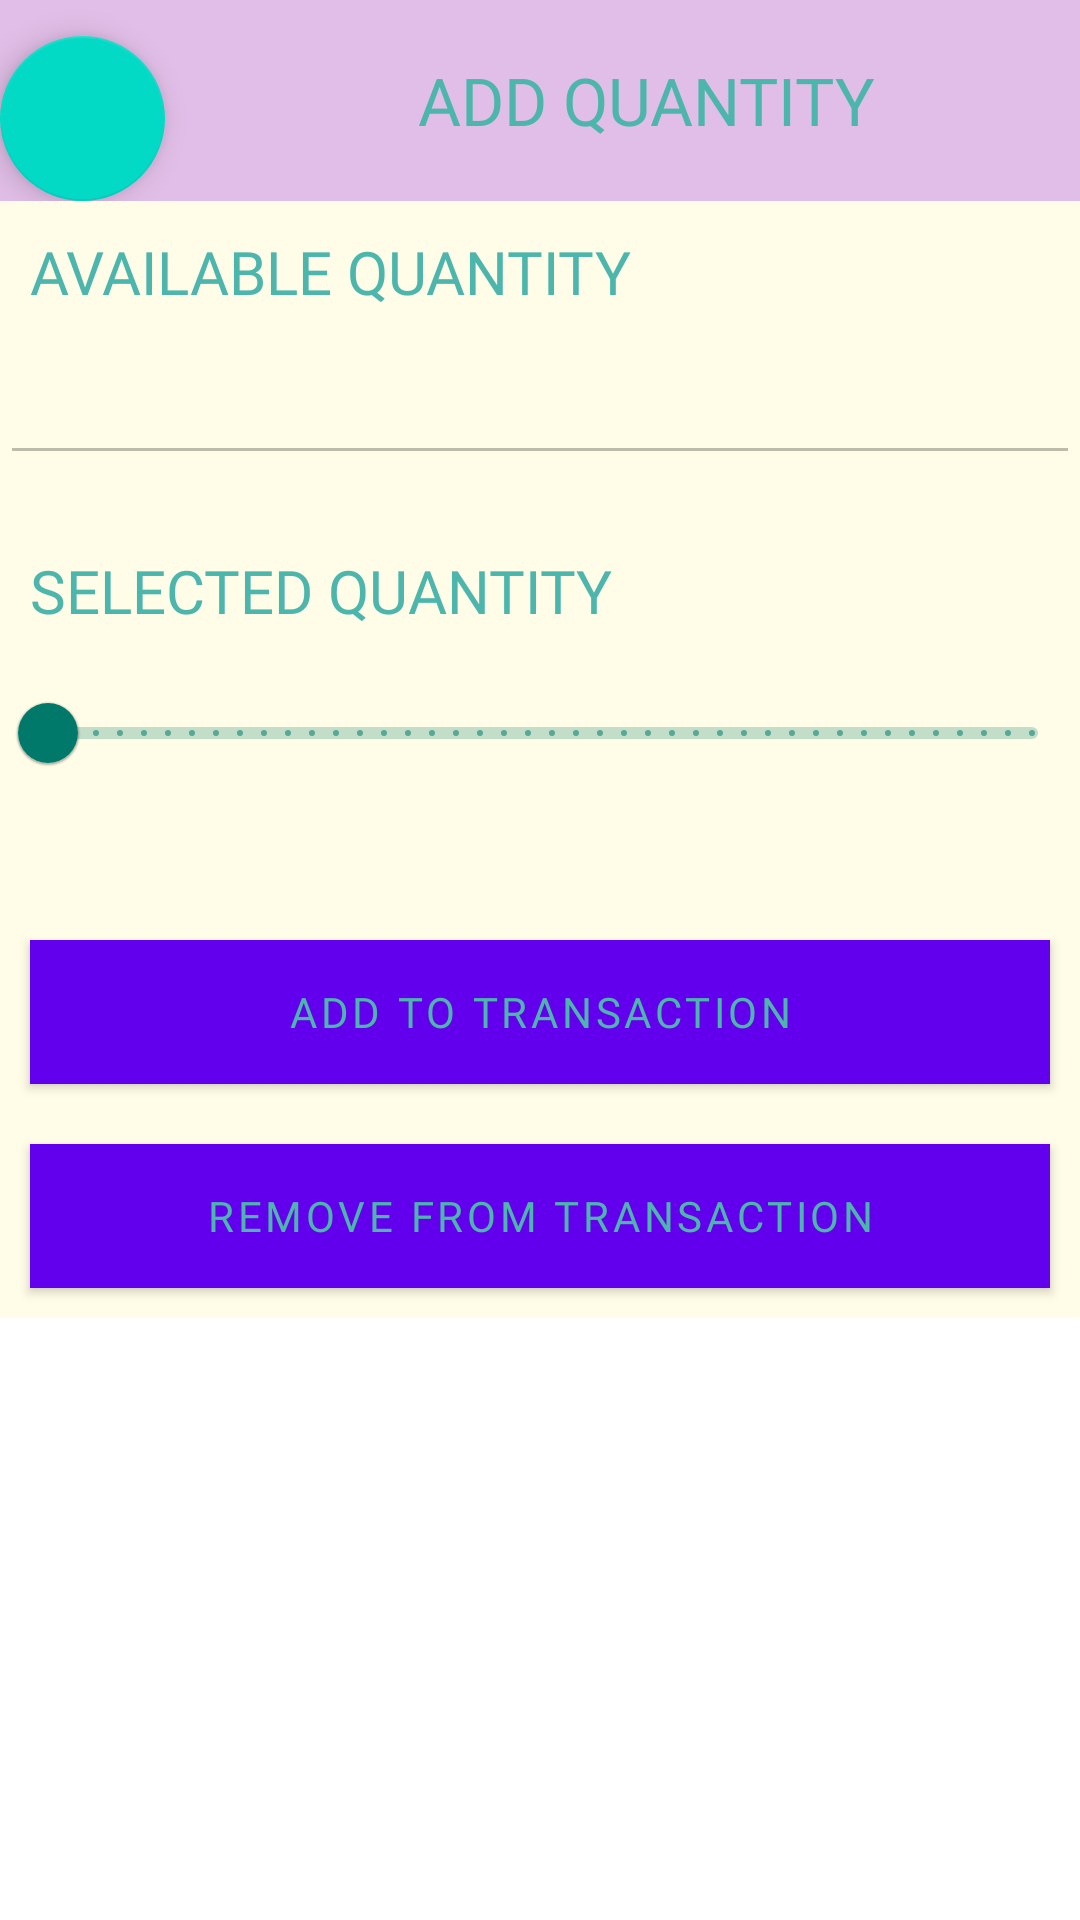

Produce the Android XML layout that renders to this screen, including the resource entries it uses.
<!-- AndroidManifest.xml: fallback theme Theme.MaterialComponents.DayNight.NoActionBar -->
<!-- res/layout/activity_transaction_item_quantity.xml -->
<?xml version="1.0" encoding="utf-8"?>
<LinearLayout xmlns:android="http://schemas.android.com/apk/res/android"
    xmlns:app="http://schemas.android.com/apk/res-auto"
    xmlns:tools="http://schemas.android.com/tools"
    android:layout_width="match_parent"
    android:layout_height="match_parent"
    android:orientation="vertical"
    tools:context=".AddItemActivity">

    <LinearLayout
        android:layout_width="match_parent"
        android:layout_height="wrap_content"
        android:orientation="horizontal"
        android:background="@color/md_purple_100">

        <com.google.android.material.floatingactionbutton.FloatingActionButton
            android:id="@+id/bt_back"
            android:layout_width="75dp"
            android:layout_height="55dp"
            android:layout_marginTop="12dp"
            android:layout_marginEnd="16dp"
            android:layout_marginRight="16dp"
            android:clickable="true"
            app:layout_constraintEnd_toEndOf="parent"
            app:layout_constraintTop_toTopOf="@+id/textView"
            app:srcCompat="@drawable/ic_back" />

        <TextView
            android:layout_width="match_parent"
            android:layout_height="wrap_content"
            android:layout_gravity="center"
            android:background="@color/md_purple_100"
            android:text="ADD QUANTITY"
            android:textAlignment="center"
            android:textColor="@color/md_teal_300"
            android:fontFamily="@font/baloo_bhaina"
            android:textSize="22sp"/>
    </LinearLayout>

    <ScrollView
        android:layout_width="match_parent"
        android:layout_height="match_parent">

        <LinearLayout
            android:layout_width="match_parent"
            android:layout_height="wrap_content"
            android:orientation="vertical"
            android:background="@color/md_yellow_50">
            <TextView
                android:layout_width="match_parent"
                android:layout_height="wrap_content"
                android:textSize="20sp"
                android:text="AVAILABLE QUANTITY"
                android:textColor="@color/md_teal_300"
                android:background="@color/md_yellow_50"
                android:padding="10dp"
                android:fontFamily="@font/googlesans_bold">
            </TextView>
            <EditText
                android:id="@+id/et_available_qty"
                android:layout_width="match_parent"
                android:layout_height="wrap_content"
                android:padding="10dp"
                android:enabled="false"
                >
            </EditText>
            <View
                android:layout_width="match_parent"
                android:layout_height="15dp">
            </View>

            <TextView
                android:layout_width="match_parent"
                android:layout_height="wrap_content"
                android:textSize="20sp"
                android:text="SELECTED QUANTITY"
                android:textColor="@color/md_teal_300"
                android:background="@color/md_yellow_50"
                android:padding="10dp"
                android:fontFamily="@font/googlesans_bold">
            </TextView>

            <com.google.android.material.slider.Slider
                android:id="@+id/slider_quantity"
                android:layout_width="match_parent"
                android:layout_height="wrap_content"
                android:theme="@style/MyMaterialTheme"
                android:valueFrom="1"
                android:valueTo="100"
                android:stepSize="1"/>
            <View
                android:layout_width="match_parent"
                android:layout_height="35dp">
            </View>
            <Button
                android:id="@+id/bt_add"
                android:layout_width="match_parent"
                android:layout_height="wrap_content"
                android:fontFamily="@font/baloo_bhaina"
                android:background="@color/md_purple_100"
                android:textColor="@color/md_teal_300"
                android:padding="5dp"
                android:layout_margin="10dp"
                android:text="ADD TO TRANSACTION"
                android:shadowRadius="@integer/material_motion_duration_long_2">
            </Button>
            <Button
                android:id="@+id/bt_remove"
                android:layout_width="match_parent"
                android:layout_height="wrap_content"
                android:fontFamily="@font/baloo_bhaina"
                android:background="@color/md_purple_100"
                android:textColor="@color/md_teal_300"
                android:padding="5dp"
                android:layout_margin="10dp"
                android:text="REMOVE FROM TRANSACTION"
                android:shadowRadius="@integer/material_motion_duration_long_2">
            </Button>
        </LinearLayout>
    </ScrollView>






</LinearLayout>
<!-- resources referenced by this layout -->
<resources>
  <color name="md_purple_100">#E1BEE7</color>
  <color name="md_teal_300">#4DB6AC</color>
  <color name="md_yellow_50">#FFFDE7</color>
  <style name="MyMaterialTheme" parent="Theme.MaterialComponents.Light.NoActionBar">
          
          <item name="colorPrimary">@color/md_teal_700</item>
      </style>
  <color name="md_teal_700">#00796B</color>
</resources>
